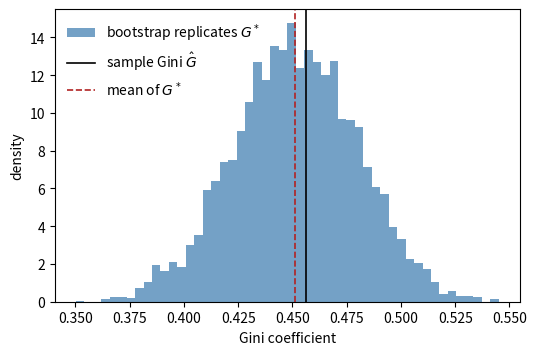

This figure's Python source:
# DEP 803 -- Chapter 11: Resampling: Bootstrap, Permutation Tests, Intervals
# Nonparametric bootstrap standard errors and bias for four statistics.
# (c) 2026 Stephen E. Moore. MIT Licence.
import numpy as np
import matplotlib.pyplot as plt

rng = np.random.default_rng(803)


def gini(x, axis=-1):
    """Plug-in Gini coefficient along the last axis (`axis` is for scipy)."""
    x = np.sort(x, axis=-1)
    n = x.shape[-1]
    w = 2 * np.arange(1, n + 1) - n - 1
    return np.sum(w * x, axis=-1) / (n * np.sum(x, axis=-1))


def draw(size):
    """Simulated household survey: income and food expenditure."""
    inc = rng.lognormal(7.0, 0.9, size=size)
    food = 0.45 * inc**0.85 * rng.lognormal(0, 0.3, size=size)
    return inc, food


stats_fns = {
    "mean income": lambda inc, food: inc.mean(axis=-1),
    "median income": lambda inc, food: np.median(inc, axis=-1),
    "Gini": lambda inc, food: gini(inc),
    "food share (ratio)": lambda inc, food: food.mean(-1) / inc.mean(-1),
}

n, B = 150, 4000
inc, food = draw(n)                          # the one observed sample
idx = rng.integers(0, n, size=(B, n))        # B resamples of row indices
inc_b, food_b = inc[idx], food[idx]

# "Truth" for comparison: sampling distribution from 20000 fresh surveys
inc_mc, food_mc = draw((20000, n))

print(f"n = {n}, B = {B} bootstrap replications")
print(f"{'statistic':<20}{'estimate':>10}{'boot se':>10}{'true se':>10}"
      f"{'boot bias':>11}")
for name, f in stats_fns.items():
    t_hat = f(inc, food)
    t_star = f(inc_b, food_b)
    se_boot = t_star.std(ddof=1)
    bias_boot = t_star.mean() - t_hat
    se_true = f(inc_mc, food_mc).std(ddof=1)
    print(f"{name:<20}{t_hat:10.4f}{se_boot:10.4f}{se_true:10.4f}"
          f"{bias_boot:11.4f}")
print(f"analytic se of mean, s/sqrt(n) = {inc.std(ddof=1) / np.sqrt(n):.4f}")

g_hat, g_star = gini(inc), gini(inc_b)
fig, ax = plt.subplots(figsize=(6, 3.8))
ax.hist(g_star, bins=50, color="steelblue", alpha=0.75, density=True,
        label="bootstrap replicates $G^*$")
ax.axvline(g_hat, color="black", lw=1.2, label=r"sample Gini $\hat G$")
ax.axvline(g_star.mean(), color="firebrick", lw=1.2, ls="--",
           label="mean of $G^*$")
ax.set_xlabel("Gini coefficient")
ax.set_ylabel("density")
ax.legend(frameon=False)
plt.savefig("ch11_boot_hist.pdf", bbox_inches="tight")
